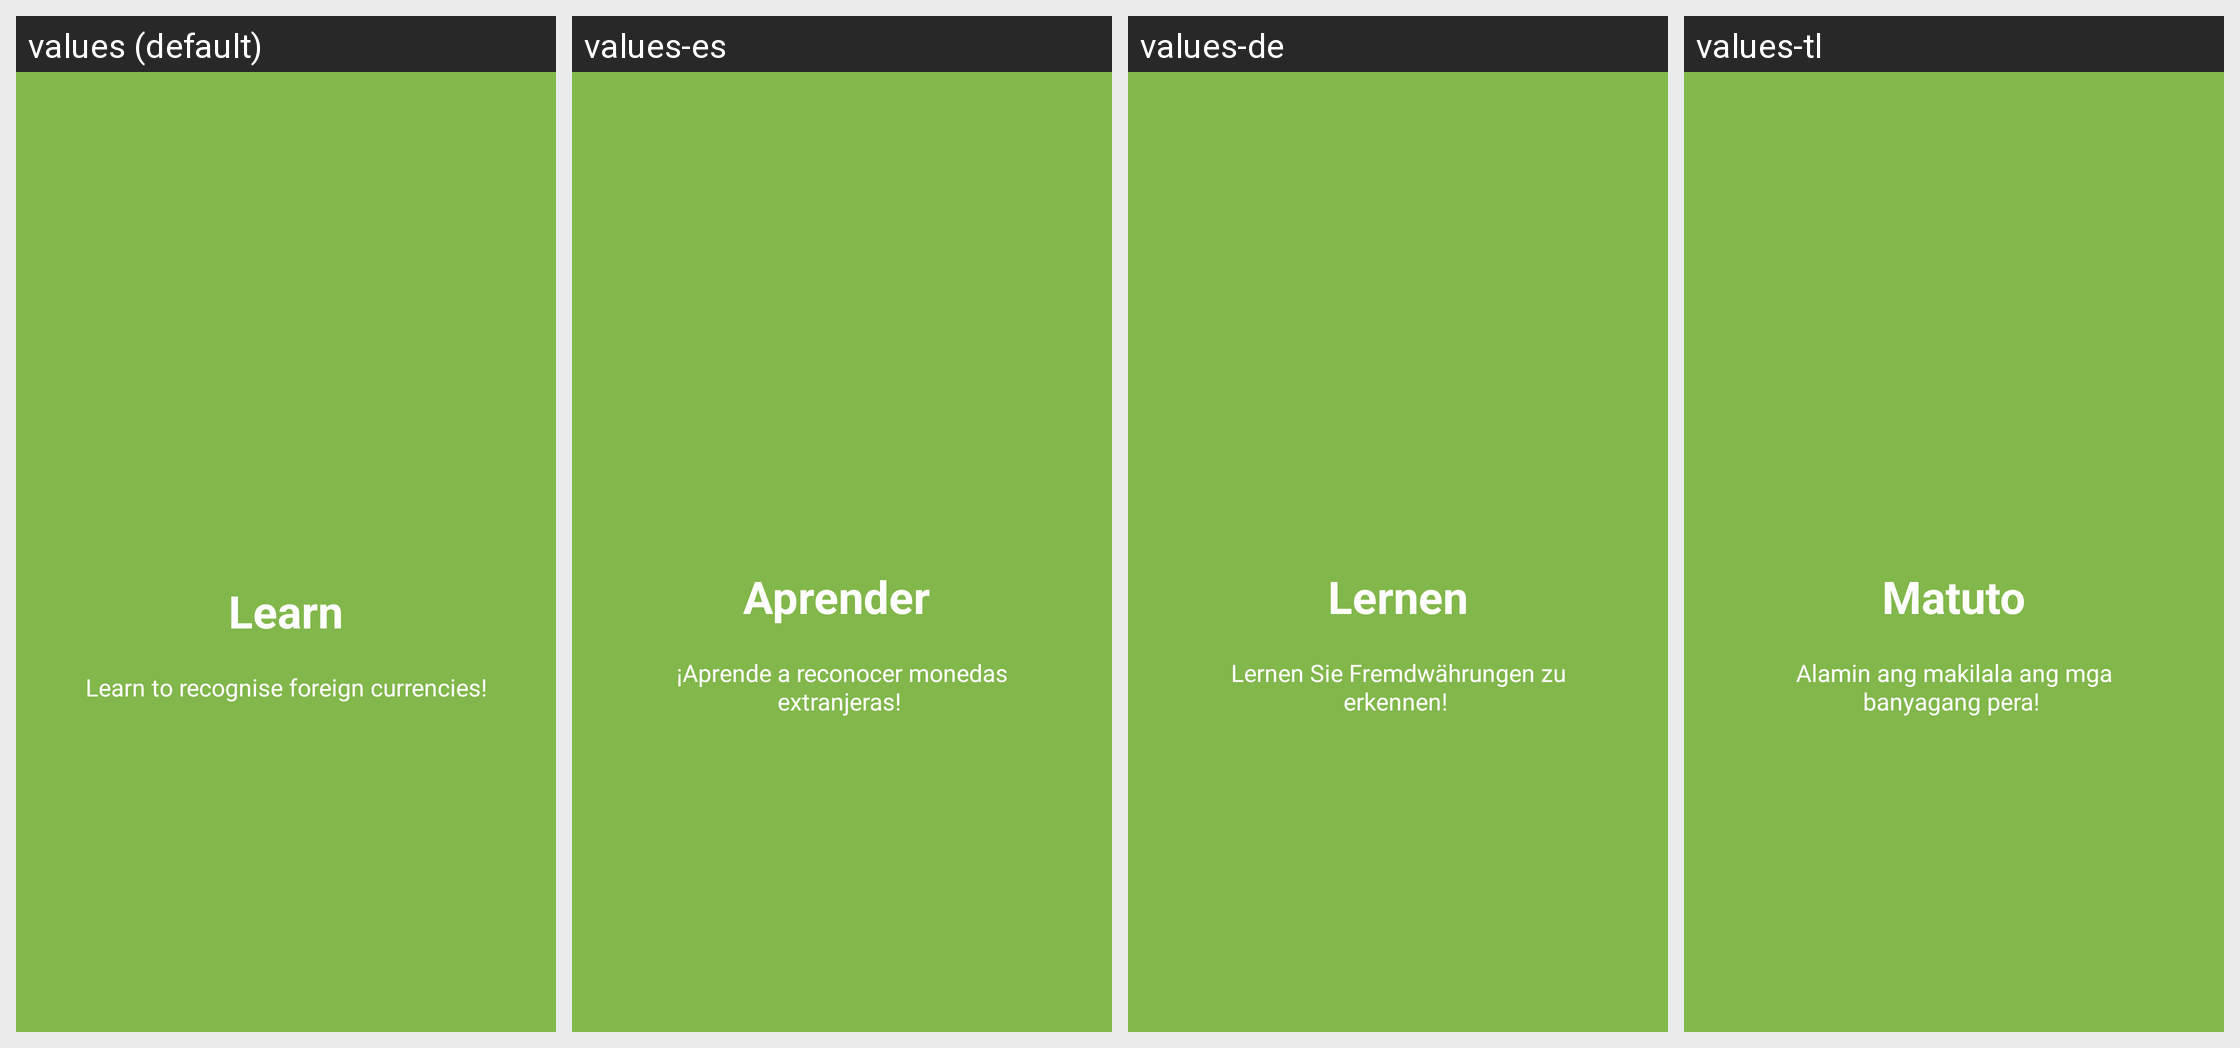

Here is an Android app screen in its default locale and in the app's own translations. Write out the translated-string differences for the strings that appear on this screen.
Android screen res/layout/welcome_slide2.xml rendered under 4 locales, left to right: values (default), values-es, values-de, values-tl. Device: Nexus 5 (rendered at 1080×1920; each locale shown at half size, 540×960, under a caption strip naming it); theme AppTheme.
Other locales in the repository, not shown: values-fr, values-ga, values-nl, values-tr.
Strings drawn on this screen, with the default value and each locale's value (text and hints the layout hard-codes, and strings that could not be matched under every locale, appear in the picture but are not listed):

slide_2_title
  values: Learn
  values-es: Aprender 
  values-de: Lernen
  values-tl: Matuto

slide_2_desc
  values: Learn to recognise foreign currencies!
  values-es: ¡Aprende a reconocer monedas extranjeras! 
  values-de: Lernen Sie Fremdwährungen zu erkennen! 
  values-tl: Alamin ang makilala ang mga banyagang pera!
